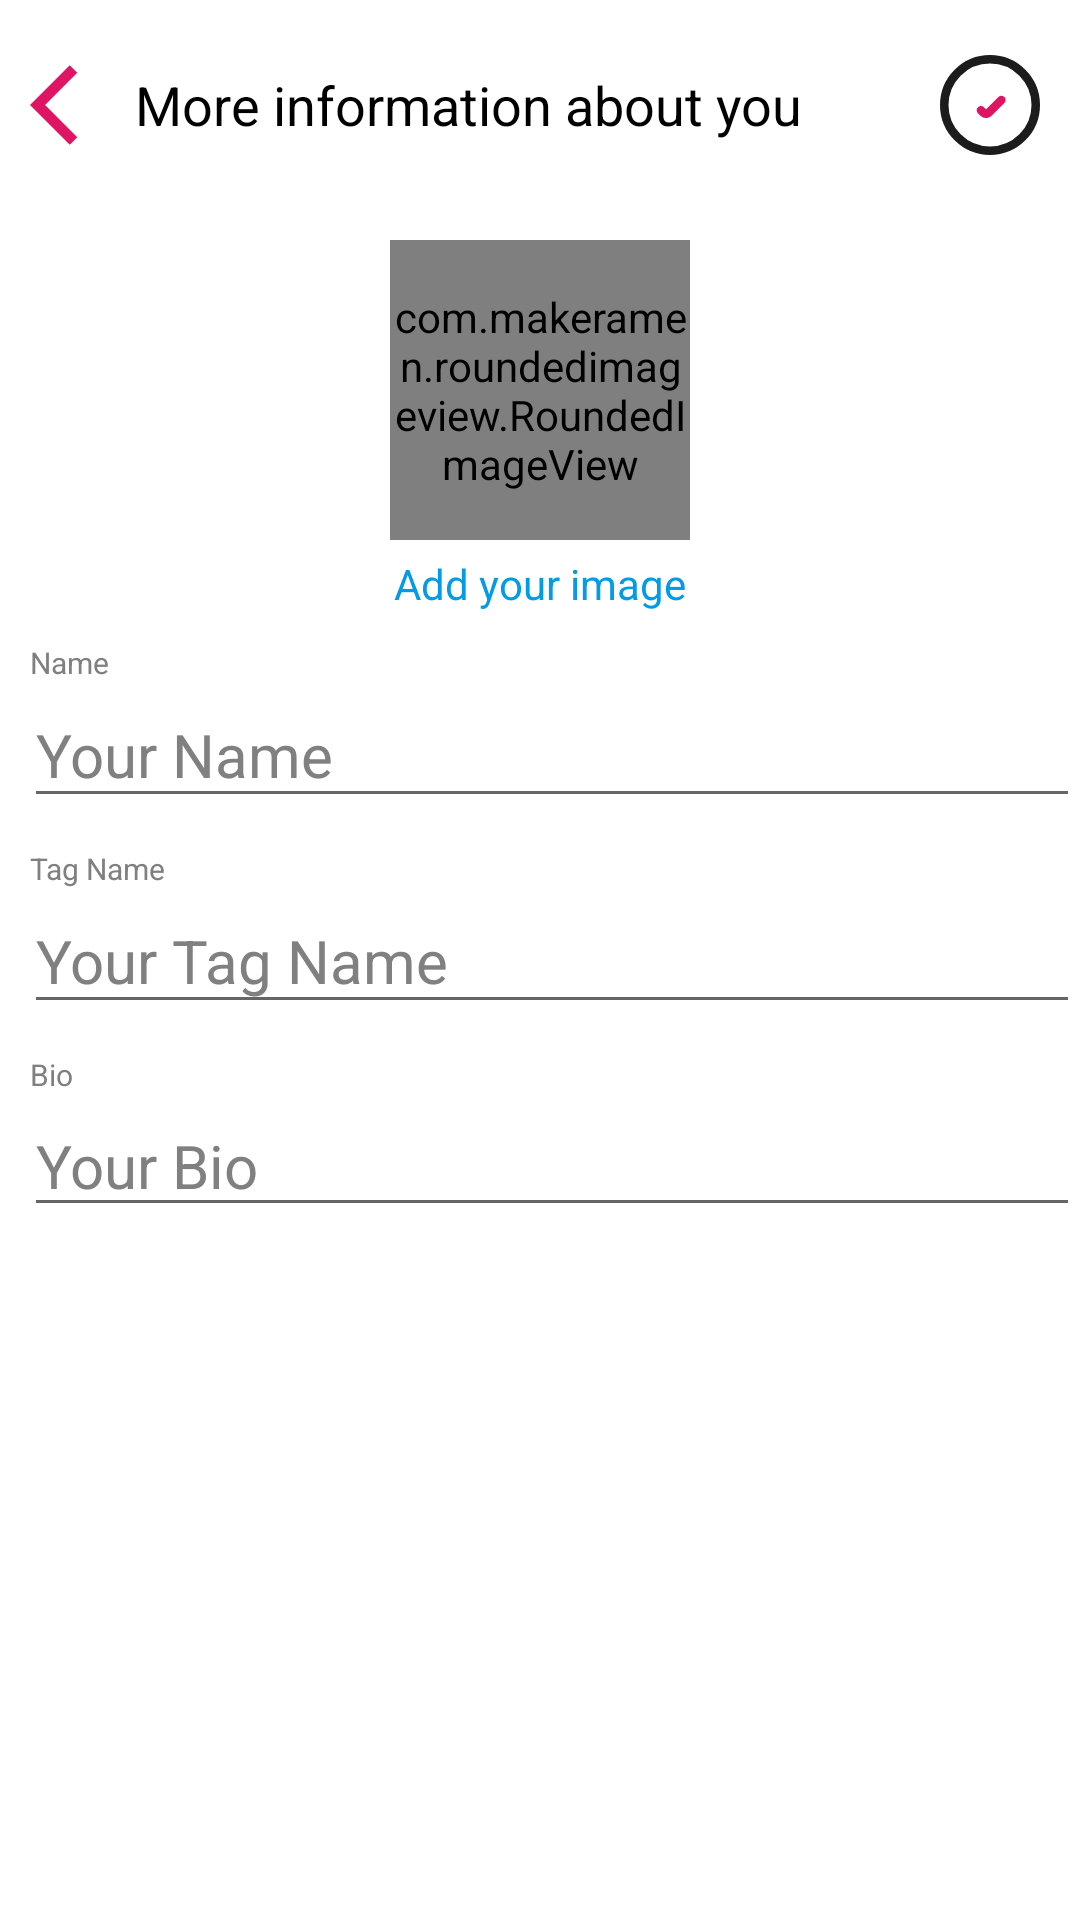

Layout XML and referenced resources for this Android screen:
<!-- AndroidManifest.xml: application theme Theme.RShare -->
<!-- res/layout/activity_sign_up.xml -->
<?xml version="1.0" encoding="utf-8"?>
<RelativeLayout xmlns:android="http://schemas.android.com/apk/res/android"
    xmlns:app="http://schemas.android.com/apk/res-auto"
    xmlns:tools="http://schemas.android.com/tools"
    android:layout_width="match_parent"
    android:layout_height="match_parent"
    tools:context=".Activities.UserCustomActivity">
    <RelativeLayout
        android:id="@+id/header"
        android:layout_width="match_parent"
        android:layout_height="wrap_content"
        android:layout_alignParentTop="true"
        android:layout_marginTop="10dp"
        android:layout_alignParentStart="true"
        android:layout_marginStart="10dp">

        <ImageView
            android:layout_centerVertical="true"
            android:id="@+id/backBtn"
            android:layout_width="30dp"
            android:layout_height="30dp"
            android:layout_alignParentStart="true"
            android:layout_alignParentTop="true"
            android:layout_marginBottom="20dp"
            android:src="@drawable/ic_back" />
        <TextView
            android:layout_centerVertical="true"
            android:layout_width="wrap_content"
            android:layout_height="wrap_content"
            android:layout_toEndOf="@+id/backBtn"
            android:id="@+id/text"
            android:text="More information about you"
            android:textSize="18sp"
            android:layout_marginStart="5dp"
            android:layout_marginTop="20dp"
            android:textColor="@color/black"/>
        <ImageView
            android:id="@+id/save"
            android:layout_width="40dp"
            android:layout_height="40dp"
            android:gravity="center"
            android:src="@drawable/ic_circle_success_svg"
            android:layout_alignParentEnd="true"
            android:layout_centerVertical="true"
            android:layout_marginEnd="10dp"/>
    </RelativeLayout>
    <LinearLayout
        android:id="@+id/addUserImage"
        android:layout_width="wrap_content"
        android:layout_height="wrap_content"
        android:orientation="vertical"
        android:layout_marginTop="20dp"
        android:layout_centerHorizontal="true"
        android:layout_below="@+id/header">
        <com.makeramen.roundedimageview.RoundedImageView
            android:layout_width="100dp"
            android:layout_height="100dp"
            android:src="@drawable/ic_user_svg"
            android:id="@+id/userImage"
            android:scaleType="centerCrop"
            android:layout_gravity="top|center" />
        <TextView
            android:layout_width="wrap_content"
            android:layout_height="wrap_content"
            android:text="Add your image"
            android:textColor="@color/blue_main"
            android:layout_marginTop="5dp"
            android:layout_gravity="center"/>
    </LinearLayout>
    <LinearLayout
        android:layout_below="@+id/addUserImage"
        android:layout_width="match_parent"
        android:layout_height="wrap_content"
        android:orientation="vertical"
        android:id="@+id/body1"
        android:layout_marginTop="10dp">
        <TextView
            android:layout_width="wrap_content"
            android:layout_height="wrap_content"
            android:textSize="10sp"
            android:text="Name"
            android:textColor="@color/hintTextColor"
            android:layout_marginStart="10dp"/>
        <EditText
            android:id="@+id/UserNameInput"
            android:layout_width="match_parent"
            android:layout_height="45dp"
            android:hint="Your Name"
            android:textSize="20sp"
            android:maxLines="1"
            android:textColor="@color/black"
            android:textColorHint="@color/hintTextColor"
            android:layout_marginStart="8dp"
            />
    </LinearLayout>

    <LinearLayout
        android:id="@+id/body2"
        android:layout_below="@+id/body1"
        android:layout_width="match_parent"
        android:layout_height="wrap_content"
        android:orientation="vertical"
        android:layout_marginTop="10dp">
        <TextView
            android:layout_width="wrap_content"
            android:layout_height="wrap_content"
            android:textSize="10sp"
            android:text="Tag Name"

            android:textColor="@color/hintTextColor"
            android:layout_marginStart="10dp"/>

        <EditText
            android:id="@+id/userTagNameInput"
            android:layout_width="match_parent"
            android:layout_height="45dp"
            android:layout_marginStart="8dp"

            android:hint="Your Tag Name"
            android:maxLines="1"
            android:textColor="@color/black"
            android:textColorHint="@color/hintTextColor"
            android:textSize="20sp" />
    </LinearLayout>
    <LinearLayout
        android:id="@+id/body3"
        android:layout_below="@+id/body2"
        android:layout_width="match_parent"
        android:layout_height="wrap_content"
        android:orientation="vertical"
        android:layout_marginTop="10dp">
        <TextView
            android:layout_width="wrap_content"
            android:layout_height="wrap_content"
            android:textSize="10sp"
            android:text="Bio"

            android:textColor="@color/hintTextColor"
            android:layout_marginStart="10dp"/>

        <EditText
            android:id="@+id/userBioInput"
            android:layout_width="match_parent"
            android:layout_height="wrap_content"
            android:layout_marginStart="8dp"
            android:hint="Your Bio"
            android:textColor="@color/black"
            android:textColorHint="@color/hintTextColor"
            android:textSize="20sp" />
    </LinearLayout>
</RelativeLayout>
<!-- resources referenced by this layout -->
<resources>
  <color name="black">#FF000000</color>
  <color name="blue_main">#039BE5</color>
  <color name="hintTextColor">#808080</color>
  <!-- drawable ic_back (drawable) -->
  <vector xmlns:android="http://schemas.android.com/apk/res/android"
      android:width="48dp"
      android:height="48dp"
      android:viewportWidth="48"
      android:viewportHeight="48"
      android:tint="@color/red_pink">
    <path
        android:fillColor="@android:color/white"
        android:pathData="M21.2,45.2 L0,24 21.2,2.8 25.2,6.85 8.05,24 25.2,41.15Z"/>
  </vector>
  <!-- drawable ic_circle_success_svg (drawable) -->
  <vector xmlns:android="http://schemas.android.com/apk/res/android"
      android:width="256dp"
      android:height="256dp"
      android:viewportWidth="24"
      android:viewportHeight="24">
    <path
        android:pathData="M12,2.85C17.054,2.85 21.151,6.946 21.151,12C21.151,17.054 17.054,21.15 12,21.15C6.946,21.15 2.85,17.054 2.85,12C2.85,6.946 6.946,2.85 12,2.85Z"
        android:strokeWidth="1.69904"
        android:fillColor="#00000000"
        android:strokeColor="#1C1C1C"/>
    <path
        android:pathData="M10.183,13.045L10.694,13.556C10.977,13.838 11.434,13.838 11.717,13.556L14.273,11"
        android:strokeWidth="1.7"
        android:fillColor="#00000000"
        android:strokeColor="#DF1463"
        android:strokeLineCap="round"/>
  </vector>
  <!-- drawable ic_user_svg (drawable) -->
  <vector xmlns:android="http://schemas.android.com/apk/res/android"
      android:width="256dp"
      android:height="256dp"
      android:viewportWidth="24"
      android:viewportHeight="24">
    <path
        android:pathData="M12.009,2.851C14.255,2.851 16.076,4.672 16.076,6.917C16.076,9.163 14.255,10.983 12.009,10.983C9.764,10.983 7.943,9.163 7.943,6.917C7.943,4.672 9.764,2.851 12.009,2.851Z"
        android:strokeWidth="1.7022"
        android:fillColor="#00000000"
        android:strokeColor="#DF1463"/>
    <path
        android:pathData="M5.937,17.571L5.539,18.938C5.216,20.044 6.045,21.149 7.197,21.149H16.823C17.974,21.149 18.803,20.044 18.481,18.938L18.082,17.571C17.295,14.872 14.821,13.017 12.01,13.017C9.198,13.017 6.725,14.872 5.937,17.571Z"
        android:strokeWidth="1.7022"
        android:fillColor="#00000000"
        android:strokeColor="#1C1C1C"/>
  </vector>
  <style name="Theme.RShare" parent="Theme.MaterialComponents.DayNight.NoActionBar">
          
          <item name="colorPrimary">@color/purple_500</item>
          <item name="colorPrimaryVariant">@color/purple_700</item>
          <item name="colorOnPrimary">@color/white</item>
          
          <item name="colorSecondary">@color/teal_200</item>
          <item name="colorSecondaryVariant">@color/teal_700</item>
          <item name="colorOnSecondary">@color/black</item>
          
          <item name="android:statusBarColor">@color/red_pink</item>
          
          <item name="android:windowLightStatusBar">true</item>
      </style>
  <color name="red_pink">#DF1463</color>
  <color name="purple_500">#FF6200EE</color>
  <color name="purple_700">#FF3700B3</color>
  <color name="white">#FFFFFFFF</color>
  <color name="teal_200">#FF03DAC5</color>
  <color name="teal_700">#FF018786</color>
</resources>
